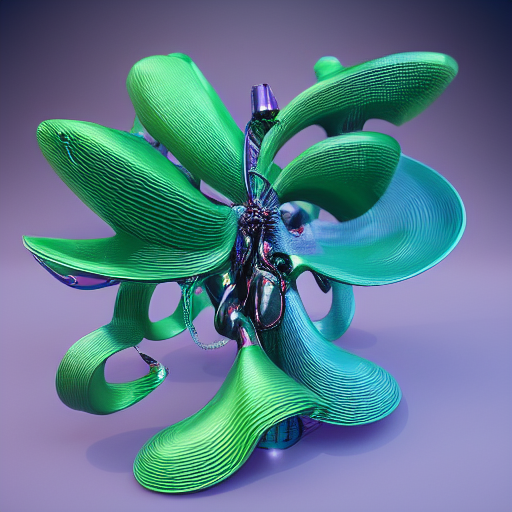
Generation parameters embedded in this image by AUTOMATIC1111 Stable Diffusion web UI or a fork of it (Forge, ...) (PNG 'parameters' text chunk):
avant garde, render, raytraced, 3d art, sculpture, conceptual art, gooey, liquid simulation, abstract art, pinup, drag queen, drag race, model, runway, behance, modelstation, houdini 3d, houdini tutorial
Negative prompt: low quality, thumbnail, watermark, ugly, fat, body, nude, naked
Steps: 150, Sampler: Euler a, CFG scale: 7, Seed: 2936286504, Size: 512x512, Model hash: e1441589a6, Model: v1-5-pruned, Version: v1.3.1